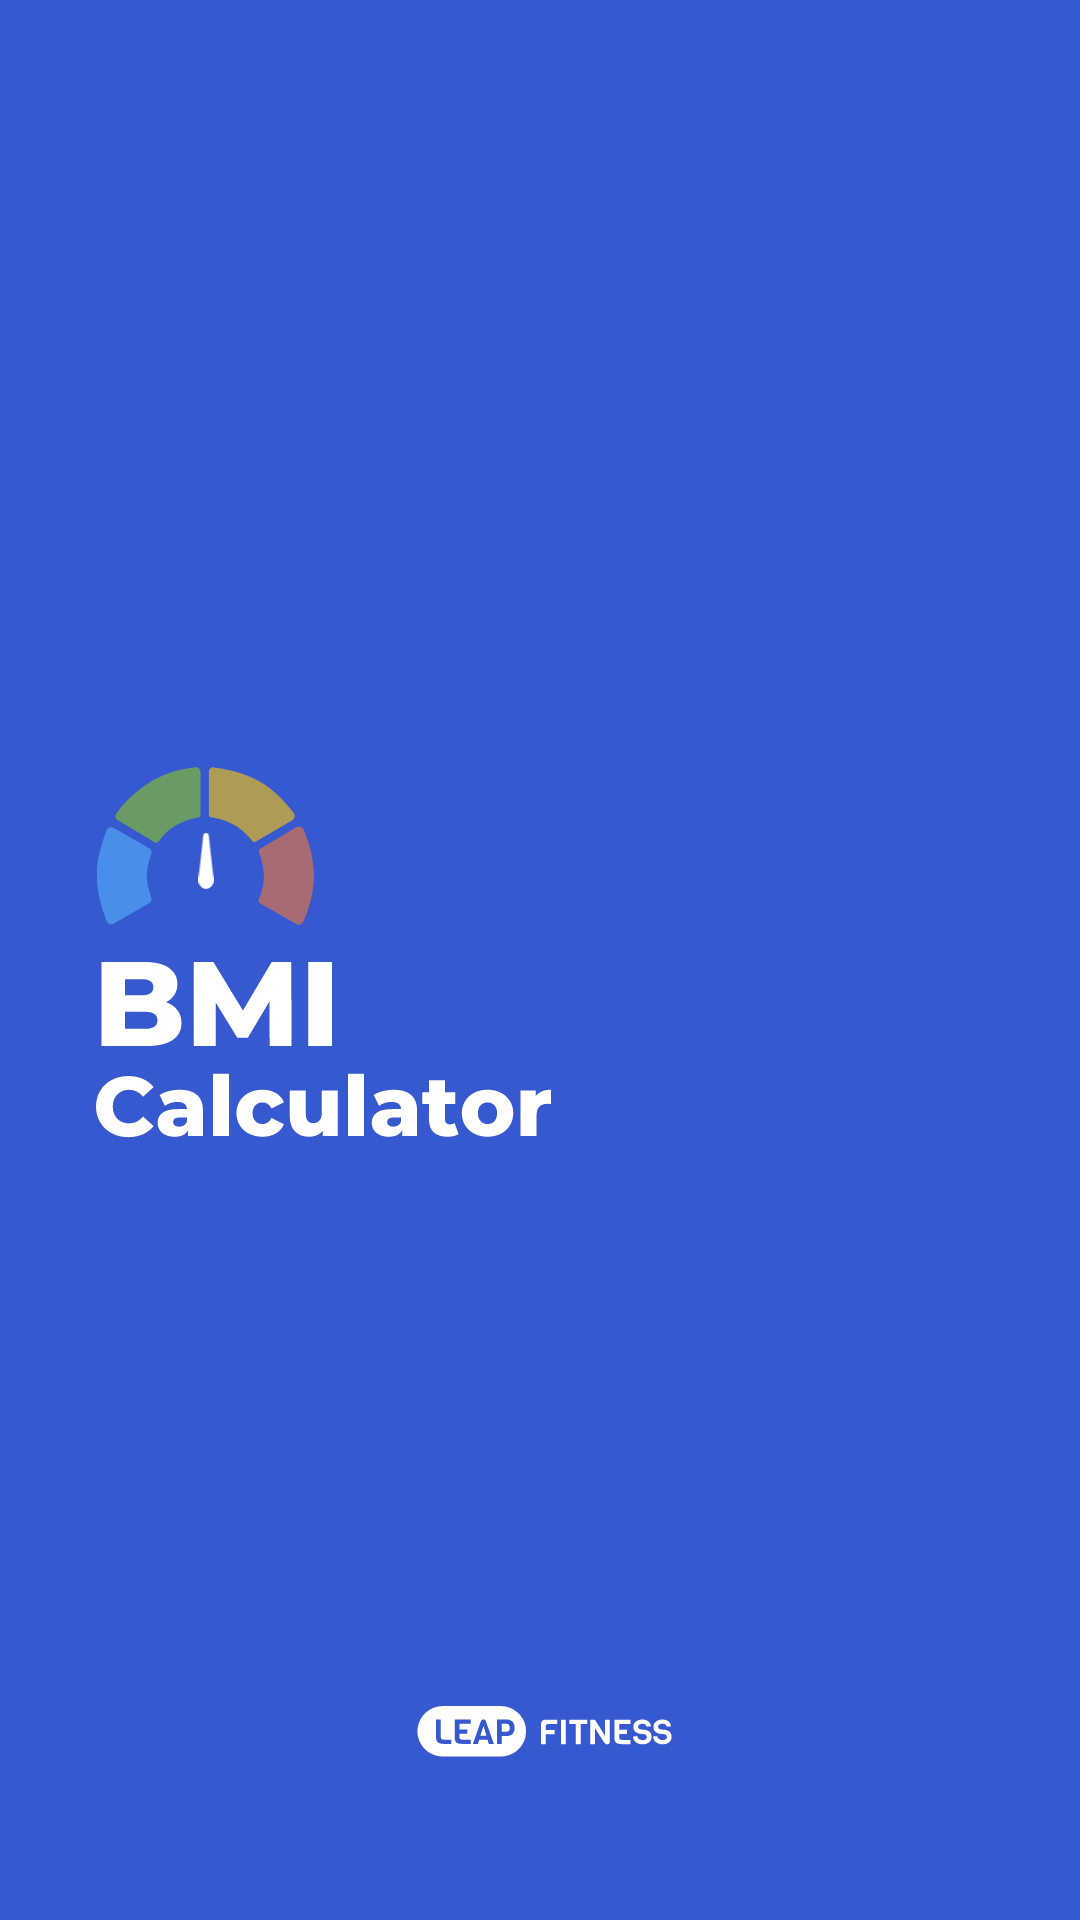

The Android layout XML behind this screen, and the referenced resources:
<!-- AndroidManifest.xml: activity theme Theme.BMICalculatorWeightLossTracker -->
<!-- res/layout/activity_splash.xml -->
<?xml version="1.0" encoding="utf-8"?>
<LinearLayout xmlns:android="http://schemas.android.com/apk/res/android"
    xmlns:app="http://schemas.android.com/apk/res-auto"
    xmlns:tools="http://schemas.android.com/tools"
    android:fitsSystemWindows="true"
    android:layout_width="match_parent"
    android:layout_height="match_parent"
    tools:context=".ui.activity.SplashActivity">

    <androidx.constraintlayout.widget.ConstraintLayout
        android:layout_width="match_parent"
        android:layout_height="match_parent"
        android:background="#3659CF">

        <ImageView
            android:id="@+id/iconSplashLogo"
            android:layout_width="73dp"
            android:layout_height="53dp"
            android:layout_marginStart="32dp"
            android:src="@drawable/icon_splash_logo"
            app:layout_constraintStart_toStartOf="parent"
            app:layout_constraintTop_toTopOf="parent"
            app:layout_constraintBottom_toTopOf="@id/iconSplashTraining"
            app:layout_constraintVertical_chainStyle="packed" />
        <ImageView
            android:id="@+id/iconBmiPointer"
            android:layout_width="8dp"
            android:layout_height="23dp"
            android:src="@drawable/icon_bmi_pointer"
            android:layout_marginStart="32.5dp"
            android:layout_marginTop="17.5dp"
            app:layout_constraintStart_toStartOf="@id/iconSplashLogo"
            app:layout_constraintTop_toTopOf="@id/iconSplashLogo" />

        <ImageView
            android:id="@+id/iconSplashTraining"
            android:layout_width="170dp"
            android:layout_height="70dp"
            android:layout_marginTop="6dp"
            android:src="@drawable/icon_splash_training"
            app:layout_constraintStart_toStartOf="@id/iconSplashLogo"
            app:layout_constraintTop_toBottomOf="@id/iconSplashLogo"
            app:layout_constraintBottom_toBottomOf="parent" />

        <ImageView
            android:src="@drawable/icon_splash_leap"
            android:layout_width="0dp"
            android:layout_height="37.68dp"
            android:layout_marginBottom="44dp"
            android:layout_marginStart="112.5dp"
            android:layout_marginEnd="112.5dp"
            app:layout_constraintBottom_toBottomOf="parent"
            app:layout_constraintEnd_toEndOf="parent"
            app:layout_constraintStart_toStartOf="parent"/>

    </androidx.constraintlayout.widget.ConstraintLayout>

</LinearLayout>
<!-- resources referenced by this layout -->
<resources>
  <!-- drawable icon_bmi_pointer (drawable) -->
  <vector xmlns:android="http://schemas.android.com/apk/res/android"
      android:width="22dp"
      android:height="100dp"
      android:viewportWidth="22"
      android:viewportHeight="100">
    <group>
      <clip-path
          android:pathData="M0,0h22v100h-22z"/>
      <group>
        <clip-path
            android:pathData="M0,0h22v100h-22z"/>
        <path
            android:pathData="M7.02,22.46C7.54,17.71 14.46,17.71 14.98,22.46L22,86.67H0L7.02,22.46Z"
            android:fillColor="#FFFFFF"
            android:fillType="evenOdd"/>
        <path
            android:pathData="M0,87.68a11,12.22 0,1 0,22 0a11,12.22 0,1 0,-22 0z"
            android:fillColor="#FFFFFF"/>
      </group>
    </group>
  </vector>
  <!-- drawable icon_splash_leap: vector/xml drawable (drawable, 4236 chars, omitted) -->
  <!-- drawable icon_splash_logo: vector/xml drawable (drawable, 2418 chars, omitted) -->
  <!-- drawable icon_splash_training: vector/xml drawable (drawable, 5921 chars, omitted) -->
  <style name="Theme.BMICalculatorWeightLossTracker" parent="Base.Theme.BMICalculatorWeightLossTracker" />
  <style name="Base.Theme.BMICalculatorWeightLossTracker" parent="Theme.Material3.DayNight.NoActionBar">
          
          
      </style>
</resources>
